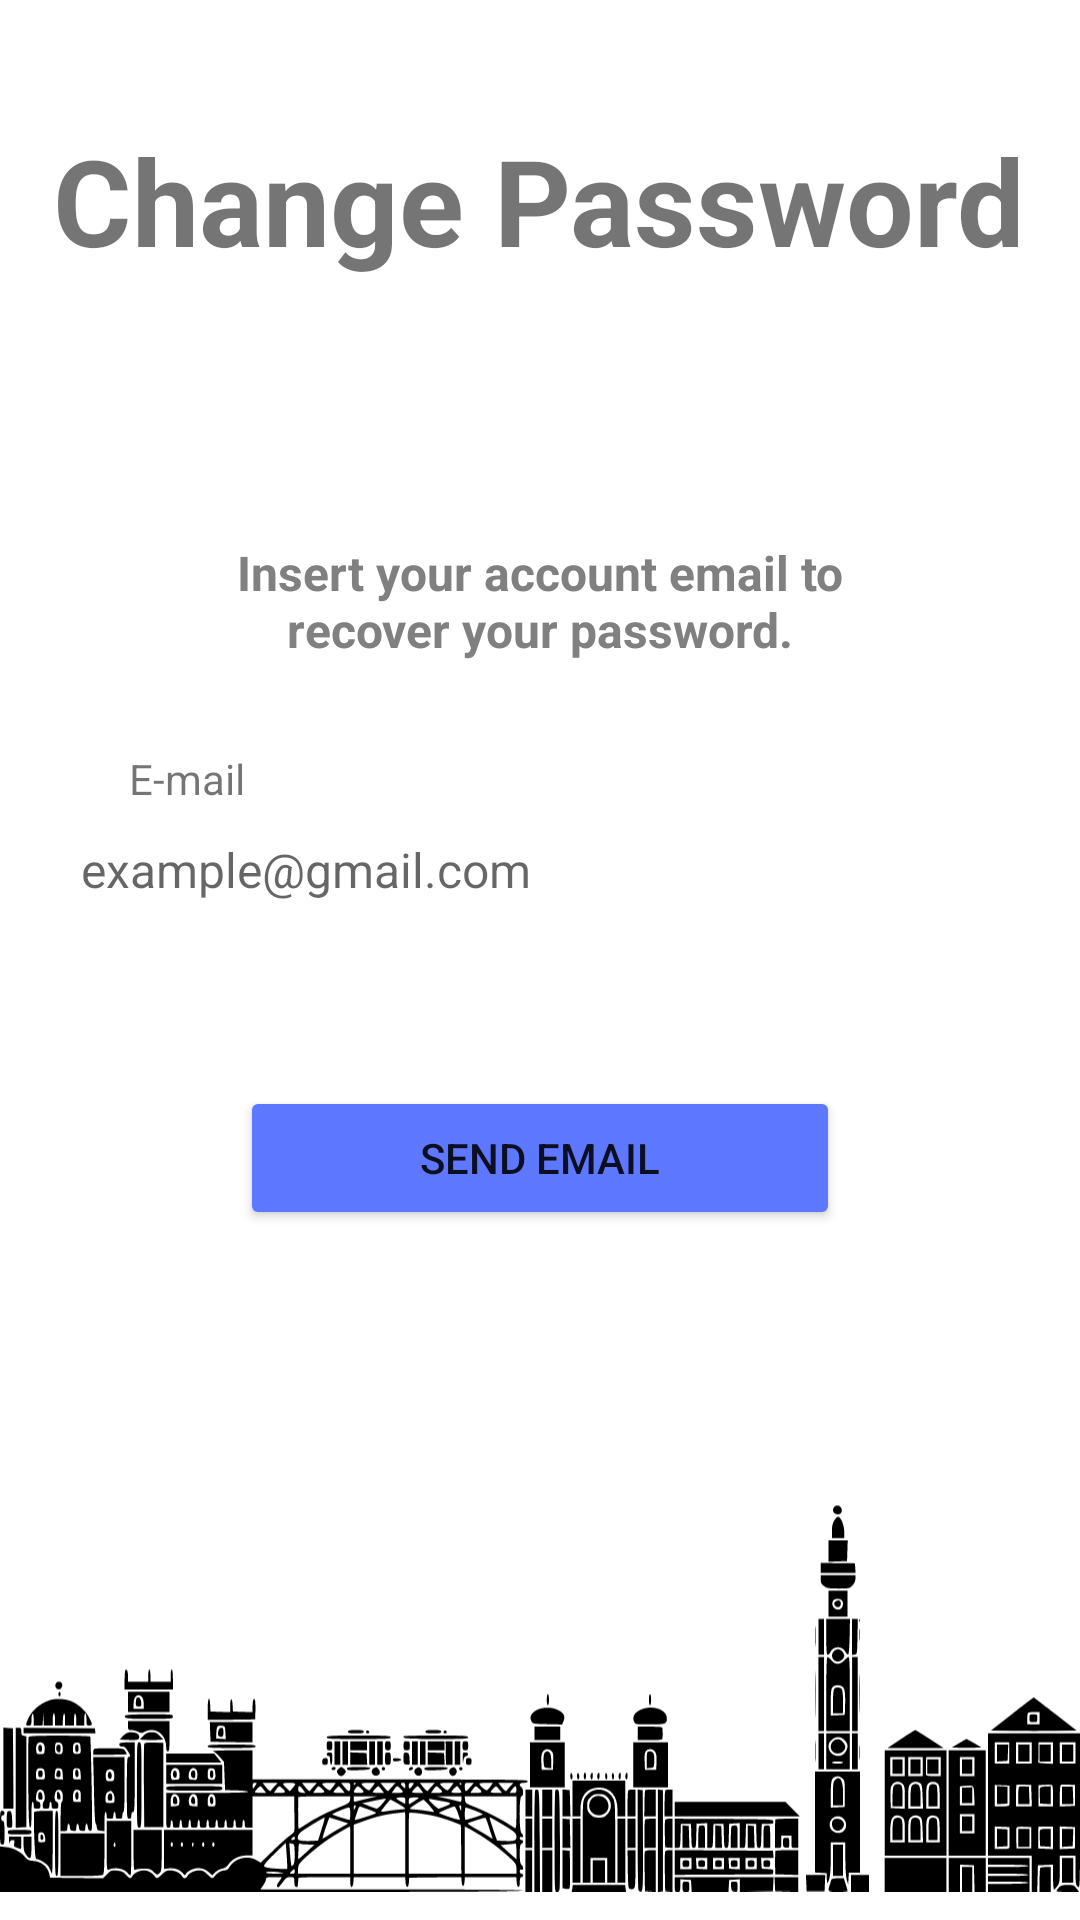

Write the Android layout XML for this screen, with the resource values it uses.
<!-- AndroidManifest.xml: application theme Base.Theme.MyApplicationTest -->
<!-- res/layout/fragment_change_password.xml -->
<?xml version="1.0" encoding="utf-8"?>
<FrameLayout xmlns:android="http://schemas.android.com/apk/res/android"
        xmlns:tools="http://schemas.android.com/tools"
        android:layout_width="match_parent"
        android:layout_height="match_parent"
        tools:context=".changepassword.ChangePasswordFragment">

        <TextView
            android:id="@+id/login_text_in_change_password_page"
            android:layout_width="wrap_content"
            android:layout_height="wrap_content"
            android:text="Change Password"
            android:textSize="40sp"
            android:layout_gravity="center|top"
            android:layout_marginTop="40dp"
            android:textStyle="bold"/>

        <TextView
            android:id="@+id/login_text_in_login_page"
            android:layout_width="250dp"
            android:layout_height="wrap_content"
            android:text="Insert your account email to recover your password."
            android:textSize="16sp"
            android:layout_gravity="center|top"
            android:layout_marginTop="180dp"
            android:textColor="@color/gray_for_ticket"
            android:textStyle="bold"
            android:gravity="center"/>
        <TextView
            android:id="@+id/email_in_login_page"
            android:layout_width="wrap_content"
            android:layout_height="wrap_content"
            android:text="E-mail"
            android:layout_marginLeft="43dp"
            android:layout_marginTop="250dp"/>

        <EditText
            android:id="@+id/email_box_in_login_page"
            android:layout_width="330dp"
            android:layout_height="30dp"
            android:hint="example@gmail.com"
            android:textSize="16sp"
            android:inputType="textEmailAddress"
            android:background="@drawable/textbox_border"
            android:layout_marginTop="275dp"
            android:paddingStart="12dp"
            android:layout_gravity="center_horizontal"/>

        <Button
            android:id="@+id/send_button_in_changePassword_page"
            android:layout_width="200dp"
            android:layout_height="wrap_content"
            android:layout_centerInParent="true"
            android:layout_gravity="center_horizontal"
            android:backgroundTint="@color/my_primary"
            android:text="Send Email"
            android:layout_marginTop="362dp"/>

        <ImageView
            android:id="@+id/toolbar_logo"
            android:layout_width="wrap_content"
            android:layout_height="148dp"
            android:layout_gravity="bottom|center_horizontal"
            android:padding="0dp"
            android:src="@drawable/city_background"/>

</FrameLayout>
<!-- resources referenced by this layout -->
<resources>
  <color name="gray_for_ticket">#808080</color>
  <color name="my_primary">#5E77FF</color>
  <!-- drawable city_background: vector/xml drawable (drawable, 67485 chars, omitted) -->
  <style name="Base.Theme.MyApplicationTest" parent="Theme.MaterialComponents.Light.NoActionBar">
  
      </style>
</resources>
